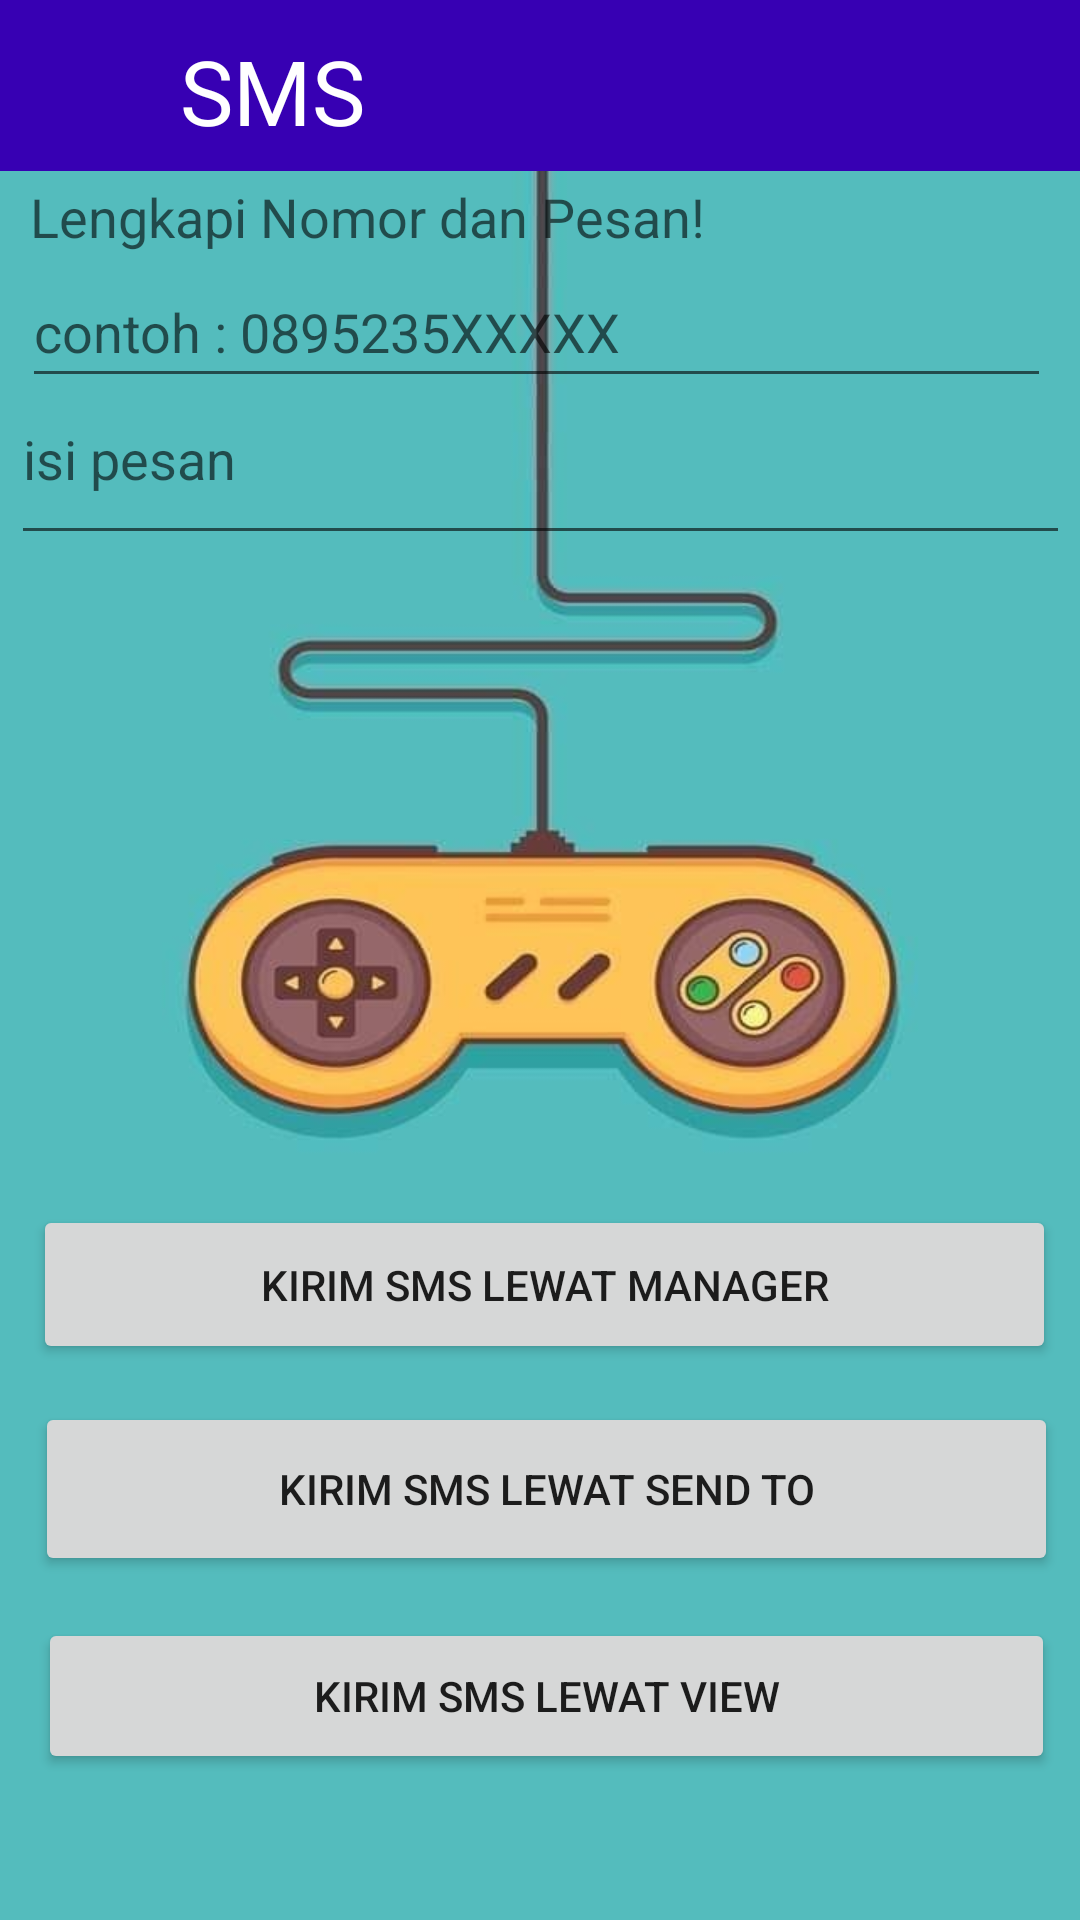

Produce the Android XML layout that renders to this screen, including the resource entries it uses.
<!-- AndroidManifest.xml: application theme Theme.UAS_Rizkim -->
<!-- res/layout/activity_main4.xml -->
<?xml version="1.0" encoding="utf-8"?>
<androidx.constraintlayout.widget.ConstraintLayout xmlns:android="http://schemas.android.com/apk/res/android"
    xmlns:app="http://schemas.android.com/apk/res-auto"
    xmlns:tools="http://schemas.android.com/tools"
    android:id="@+id/linearLayout1"
    android:layout_width="fill_parent"
    android:layout_height="fill_parent"
    android:background="@mipmap/background"
    tools:context=".MainActivity4">

    <LinearLayout
        android:layout_width="match_parent"
        android:layout_height="57dp"
        android:background="#FF3700B3"
        tools:ignore="MissingConstraints">

        <ImageView
            android:layout_width="40dp"
            android:layout_height="40dp"
            android:layout_marginLeft="10dp"
            android:layout_marginTop="10dp"
            android:src="@mipmap/ic_launcher" />

        <TextView
            android:layout_width="wrap_content"
            android:layout_height="wrap_content"
            android:layout_marginLeft="10dp"
            android:layout_marginTop="10dp"
            android:text="SMS"
            android:textColor="@color/white"
            android:textSize="30sp" />
    </LinearLayout>

    <TextView
        android:id="@+id/text"
        android:layout_width="fill_parent"
        android:layout_height="wrap_content"
        android:layout_marginLeft="10dp"
        android:paddingTop="60dp"
        android:text="Lengkapi Nomor dan Pesan!"
        android:textAppearance="?android:attr/textAppearanceMedium"
        tools:ignore="MissingConstraints" />

    <EditText
        android:id="@+id/phoneNumber"
        android:layout_width="343dp"
        android:layout_height="47dp"
        android:layout_marginTop="64dp"
        android:ems="10"
        android:hint="contoh : 0895235XXXXX"
        android:inputType="phone"
        app:layout_constraintBottom_toBottomOf="parent"
        app:layout_constraintEnd_toEndOf="parent"
        app:layout_constraintHorizontal_bias="0.426"
        app:layout_constraintStart_toStartOf="parent"
        app:layout_constraintTop_toTopOf="parent"
        app:layout_constraintVertical_bias="0.041" />

    <EditText
        android:id="@+id/smsBody"
        android:layout_width="353dp"
        android:layout_height="67dp"
        android:hint="isi pesan"
        app:layout_constraintBottom_toBottomOf="parent"
        app:layout_constraintEnd_toEndOf="parent"
        app:layout_constraintStart_toStartOf="parent"
        app:layout_constraintTop_toTopOf="parent"
        app:layout_constraintVertical_bias="0.206" />

    <Button
        android:id="@+id/smsManager"
        android:layout_width="341dp"
        android:layout_height="53dp"
        android:text="kirim sms lewat manager"
        app:layout_constraintBottom_toBottomOf="parent"
        app:layout_constraintEnd_toEndOf="parent"
        app:layout_constraintHorizontal_bias="0.585"
        app:layout_constraintStart_toStartOf="parent"
        app:layout_constraintTop_toTopOf="@+id/text"
        app:layout_constraintVertical_bias="0.684"
        tools:ignore="NotSibling" />

    <Button
        android:id="@+id/smsSIntent"
        android:layout_width="341dp"
        android:layout_height="58dp"
        android:text="kirim sms lewat send to"
        app:layout_constraintBottom_toBottomOf="parent"
        app:layout_constraintEnd_toEndOf="parent"
        app:layout_constraintHorizontal_bias="0.614"
        app:layout_constraintStart_toStartOf="parent"
        app:layout_constraintTop_toTopOf="parent"
        app:layout_constraintVertical_bias="0.803" />

    <Button
        android:id="@+id/smsVIntent"
        android:layout_width="339dp"
        android:layout_height="52dp"
        android:text="kirim sms lewat View"
        app:layout_constraintBottom_toBottomOf="parent"
        app:layout_constraintEnd_toEndOf="parent"
        app:layout_constraintHorizontal_bias="0.597"
        app:layout_constraintStart_toStartOf="parent"
        app:layout_constraintTop_toTopOf="parent"
        app:layout_constraintVertical_bias="0.917" />
</androidx.constraintlayout.widget.ConstraintLayout>
<!-- resources referenced by this layout -->
<resources>
  <color name="white">#FFFFFFFF</color>
  <!-- mipmap background: jpg bitmap (mipmap-xhdpi, 23490 bytes) -->
  <style name="Theme.UAS_Rizkim" parent="Theme.MaterialComponents.DayNight.DarkActionBar">
          
          <item name="colorPrimary">@color/purple_500</item>
          <item name="colorPrimaryVariant">@color/purple_700</item>
          <item name="colorOnPrimary">@color/white</item>
          
          <item name="colorSecondary">@color/teal_200</item>
          <item name="colorSecondaryVariant">@color/teal_700</item>
          <item name="colorOnSecondary">@color/black</item>
          
          <item name="android:statusBarColor" tools:targetApi="l">?attr/colorPrimaryVariant</item>
          
      </style>
  <color name="purple_500">#FF6200EE</color>
  <color name="purple_700">#FF3700B3</color>
  <color name="teal_200">#FF03DAC5</color>
  <color name="teal_700">#FF018786</color>
  <color name="black">#FF000000</color>
</resources>
